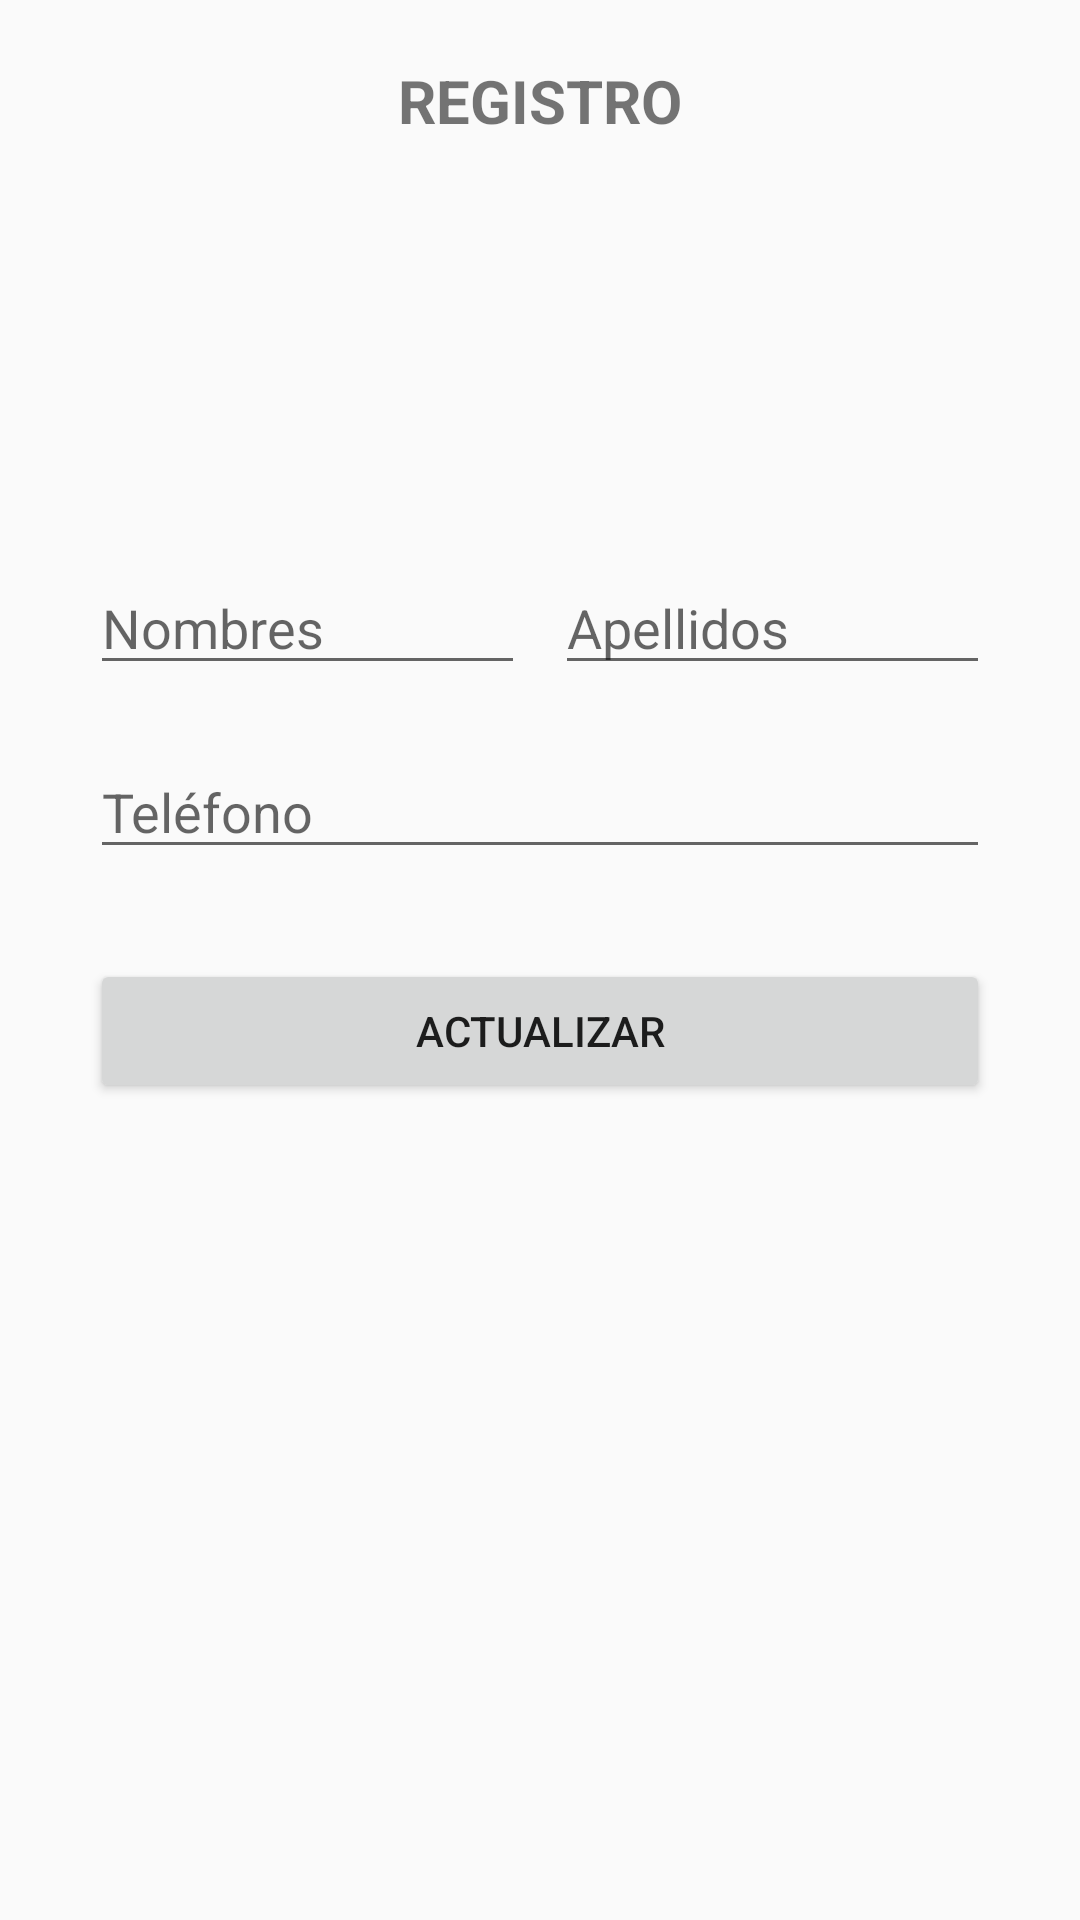

Android layout source for this screen:
<!-- AndroidManifest.xml: application theme AppTheme -->
<!-- res/layout/activity_update_account.xml -->
<?xml version="1.0" encoding="utf-8"?>
<ScrollView android:layout_width="match_parent"
    android:layout_height="match_parent"
    xmlns:tools="http://schemas.android.com/tools"
    android:id="@+id/activity_crear_cuenta_persona"
    android:fillViewport="true"
    tools:context="com.doapps.petservices.Activities.CrearCuentaActivity"
    xmlns:android="http://schemas.android.com/apk/res/android">

    <RelativeLayout
        android:layout_width="match_parent"
        android:layout_height="wrap_content">

        <LinearLayout
            android:id="@+id/ll_container"
            android:layout_width="match_parent"
            android:layout_height="match_parent"
            android:orientation="vertical">
            <TextView
                android:layout_marginTop="20dp"
                android:gravity="center_horizontal"
                android:textStyle="bold"
                android:textSize="20sp"
                android:layout_width="match_parent"
                android:layout_height="wrap_content"
                android:text="REGISTRO"/>

            <ImageView
                android:id="@+id/iv_photo"
                android:src="@drawable/empty"
                android:layout_marginTop="20dp"
                android:layout_gravity="center_horizontal"
                android:layout_width="100dp"
                android:layout_height="100dp" />

            <LinearLayout
                android:layout_width="match_parent"
                android:layout_height="wrap_content"
                android:orientation="horizontal"
                android:weightSum="2"
                android:layout_marginTop="20dp"
                android:layout_marginEnd="30dp"
                android:layout_marginStart="30dp">

                <EditText
                    android:singleLine="true"
                    android:hint="Nombres"
                    android:layout_weight="1"
                    android:id="@+id/et_nombre"
                    android:layout_width="0dp"
                    android:layout_height="wrap_content"/>

                <EditText
                    android:singleLine="true"
                    android:hint="Apellidos"
                    android:layout_marginStart="10dp"
                    android:layout_weight="1"
                    android:id="@+id/et_apellidos"
                    android:layout_width="0dp"
                    android:layout_height="wrap_content"/>

            </LinearLayout>

            <EditText
                android:singleLine="true"
                android:id="@+id/et_phone"
                android:inputType="number"
                android:maxLength="9"
                android:layout_marginTop="20dp"
                android:layout_marginEnd="30dp"
                android:layout_marginStart="30dp"
                android:layout_width="match_parent"
                android:layout_height="wrap_content"
                android:hint="Teléfono"/>

            <Button
                android:id="@+id/bt_update"
                android:layout_marginTop="30dp"
                android:text="Actualizar"
                android:layout_width="match_parent"
                android:layout_height="wrap_content"
                android:layout_marginEnd="30dp"
                android:layout_marginStart="30dp"/>
        </LinearLayout>

        <ProgressBar
            android:visibility="gone"
            android:layout_centerInParent="true"
            android:id="@+id/pb"
            android:layout_width="wrap_content"
            android:layout_height="wrap_content" />
    </RelativeLayout>


</ScrollView>
<!-- resources referenced by this layout -->
<resources>
  <style name="AppTheme" parent="Theme.AppCompat.Light">
      
      <item name="colorPrimary">@color/colorPrimary</item>
      <item name="colorPrimaryDark">@color/colorPrimaryDark</item>
      <item name="colorAccent">@color/colorAccent</item>
  </style>
  <color name="colorPrimary">#ed675e</color>
  <color name="colorPrimaryDark">#b7514a</color>
  <color name="colorAccent">#b7b7b7</color>
</resources>
